Run: headless pygame with SDL's dummy video driver; simulated clock (each Clock.tick advances the game by its frame time, no real sleeping); random seed 0; keys injected as events and as key.get_pressed() state; no mouse input; restart key R tapped at the start of phases 3 and 4.
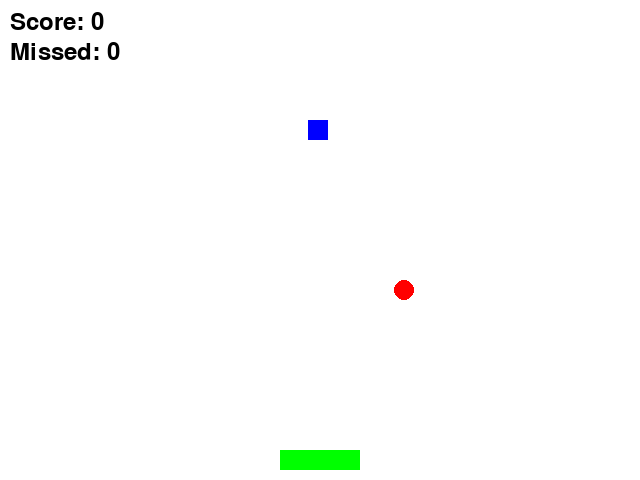
Frame 1 of 4 · flips 1–60 · no input
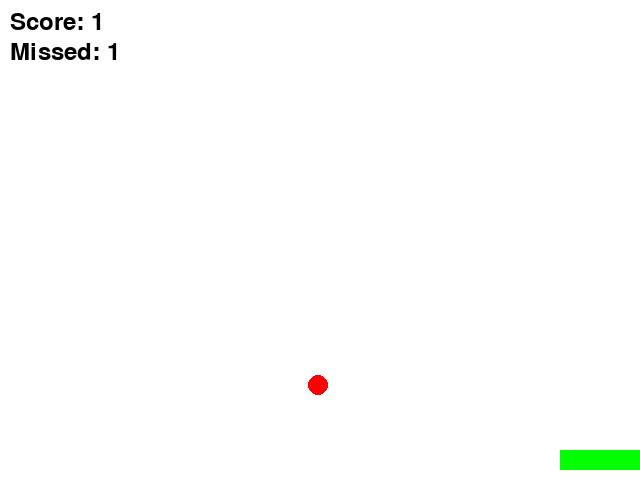
Frame 2 of 4 · flips 61–180 · tapped SPACE, RETURN · held RIGHT (→), D
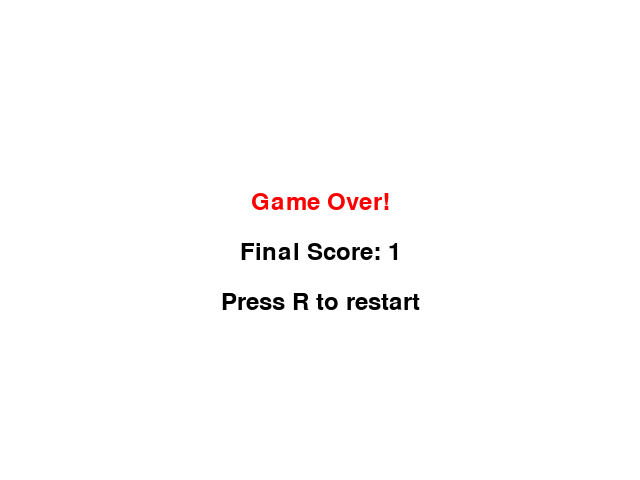
Frame 3 of 4 · flips 181–300 · tapped R · held DOWN (↓), S
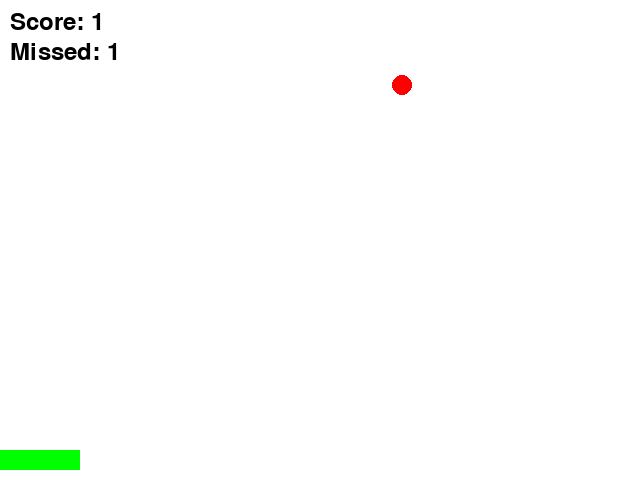
Frame 4 of 4 · flips 301–420 · tapped R · held LEFT (←), A, UP (↑), W

The pygame program that drew these frames:

import pygame
import random
import sys

# Initialize Pygame
pygame.init()

# Constants
WINDOW_WIDTH = 640
WINDOW_HEIGHT = 480
MIN_BASKET_WIDTH = 60
FPS = 60
BASKET_WIDTH = 80
BASKET_HEIGHT = 20
APPLE_SIZE = 20
BOMB_SIZE = 20
BASKET_SPEED = 10
APPLE_SPEED = 5
BOMB_SPEED = 7
MAX_MISSED = 2

BOMB_DAMAGE = 10

# Colors
WHITE = (255, 255, 255)
BLACK = (0, 0, 0)
RED = (255, 0, 0)
GREEN = (0, 255, 0)
BLUE = (0, 0, 255)

# Initialize screen
screen = pygame.display.set_mode((WINDOW_WIDTH, WINDOW_HEIGHT))
pygame.display.set_caption("Catch the Apples")

# Clock for controlling frame rate
clock = pygame.time.Clock()

# Functions to handle basket
def create_basket():
    return {
        'x': (WINDOW_WIDTH - BASKET_WIDTH) // 2,
        'y': WINDOW_HEIGHT - BASKET_HEIGHT - 10,
        'width': BASKET_WIDTH,
        'height': BASKET_HEIGHT,
        'speed': BASKET_SPEED
    }

def move_basket(basket, keys):
    if (keys[pygame.K_LEFT] or keys[pygame.K_a]) and basket['x'] > 0:
        basket['x'] -= basket['speed']
    if (keys[pygame.K_RIGHT] or keys[pygame.K_d]) and basket['x'] < WINDOW_WIDTH - basket['width']:
        basket['x'] += basket['speed']

def draw_basket(screen, basket):
    pygame.draw.rect(screen, GREEN, (basket['x'], basket['y'], basket['width'], basket['height']))

# Functions to handle apples
def create_apple():
    return {
        'x': random.randint(0, WINDOW_WIDTH - APPLE_SIZE),
        'y': -APPLE_SIZE,
        'size': APPLE_SIZE
    }

def create_bomb():
    return {
        'x': random.randint(0, WINDOW_WIDTH - BOMB_SIZE),
        'y': -BOMB_SIZE,
        'size': BOMB_SIZE
    }

def move_apple(apple):
    apple['y'] += APPLE_SPEED

def move_bomb(bomb):
    bomb['y'] += BOMB_SPEED

def draw_apple(screen, apple):
    pygame.draw.circle(screen, RED, (apple['x'] + apple['size'] // 2, apple['y'] + apple['size'] // 2), apple['size'] // 2)

def draw_bomb(screen, bomb):
    pygame.draw.rect(screen, BLUE, (bomb['x'], bomb['y'], bomb['size'], bomb['size']))

def check_restart():
    for event in pygame.event.get():
        if event.type == pygame.KEYDOWN:
            if event.key == pygame.K_r:
                return True
    return False

# Main game function
def main():
    basket = create_basket()
    apples = [create_apple()]
    bombs = []
    score = 0
    missed = 0

    font = pygame.font.Font(None, 36)

    running = True
    while True:
        while running:
            screen.fill(WHITE)

            # Handle events
            for event in pygame.event.get():
                if event.type == pygame.QUIT:
                    pygame.quit()
                    sys.exit()

            # Handle keys
            keys = pygame.key.get_pressed()
            move_basket(basket, keys)

            if random.randint(0, 300) == 55:
                apples.append(create_apple())

            if random.randint(0, 500) == 55:
                bombs.append(create_bomb())

            # Update apples
            for apple in apples[:]:
                move_apple(apple)

                # Check for catching apples
                if (basket['y'] < apple['y'] + apple['size'] and
                    basket['x'] < apple['x'] + apple['size'] and
                    basket['x'] + basket['width'] > apple['x']):
                    apples.remove(apple)
                    score += 1
                    # apples.append(create_apple())

                # Check if apple is missed
                elif apple['y'] > WINDOW_HEIGHT:
                    apples.remove(apple)
                    missed += 1
                    apples.append(create_apple())

            for bomb in bombs[:]:
                move_bomb(bomb)
                # Check for bombs
                if (basket['y'] < bomb['y'] + bomb['size'] and
                    basket['x'] < bomb['x'] + bomb['size'] and
                    basket['x'] + basket['width'] > bomb['x']):
                    bombs.remove(bomb)
                    missed += 1
                    basket['width'] -= BOMB_DAMAGE
                    # apples.append(create_apple())

                # Check if apple is missed
                elif bomb['y'] > WINDOW_HEIGHT:
                    bombs.remove(bomb)
                    score += 1
                    # bombs.append(create_apple())


            # Check game over condition
            if missed >= MAX_MISSED:# or basket['width'] <= MIN_BASKET_WIDTH :
                running = False

            # Draw elements
            draw_basket(screen, basket)
            for apple in apples:
                draw_apple(screen, apple)

            for bomb in bombs:
                draw_bomb(screen, bomb)

            # Display score and missed
            score_text = font.render(f"Score: {score}", True, BLACK)
            missed_text = font.render(f"Missed: {missed}", True, BLACK)
            screen.blit(score_text, (10, 10))
            screen.blit(missed_text, (10, 40))

            # Update display
            pygame.display.flip()
            clock.tick(FPS)

        # Game over screen
        screen.fill(WHITE)
        game_over_text = font.render("Game Over!", True, RED)
        final_score_text = font.render(f"Final Score: {score}", True, BLACK)
        restart_text = font.render("Press R to restart", True, BLACK)
        screen.blit(game_over_text, (WINDOW_WIDTH // 2 - game_over_text.get_width() // 2, WINDOW_HEIGHT // 2 - 50))
        screen.blit(final_score_text, (WINDOW_WIDTH // 2 - final_score_text.get_width() // 2, WINDOW_HEIGHT // 2))
        screen.blit(restart_text, (WINDOW_WIDTH // 2 - restart_text.get_width() // 2, WINDOW_HEIGHT // 2 + 50))
        pygame.display.flip()

        if check_restart():
            running = True
            score = 0
            missed = 0

if __name__ == "__main__":
    main()
